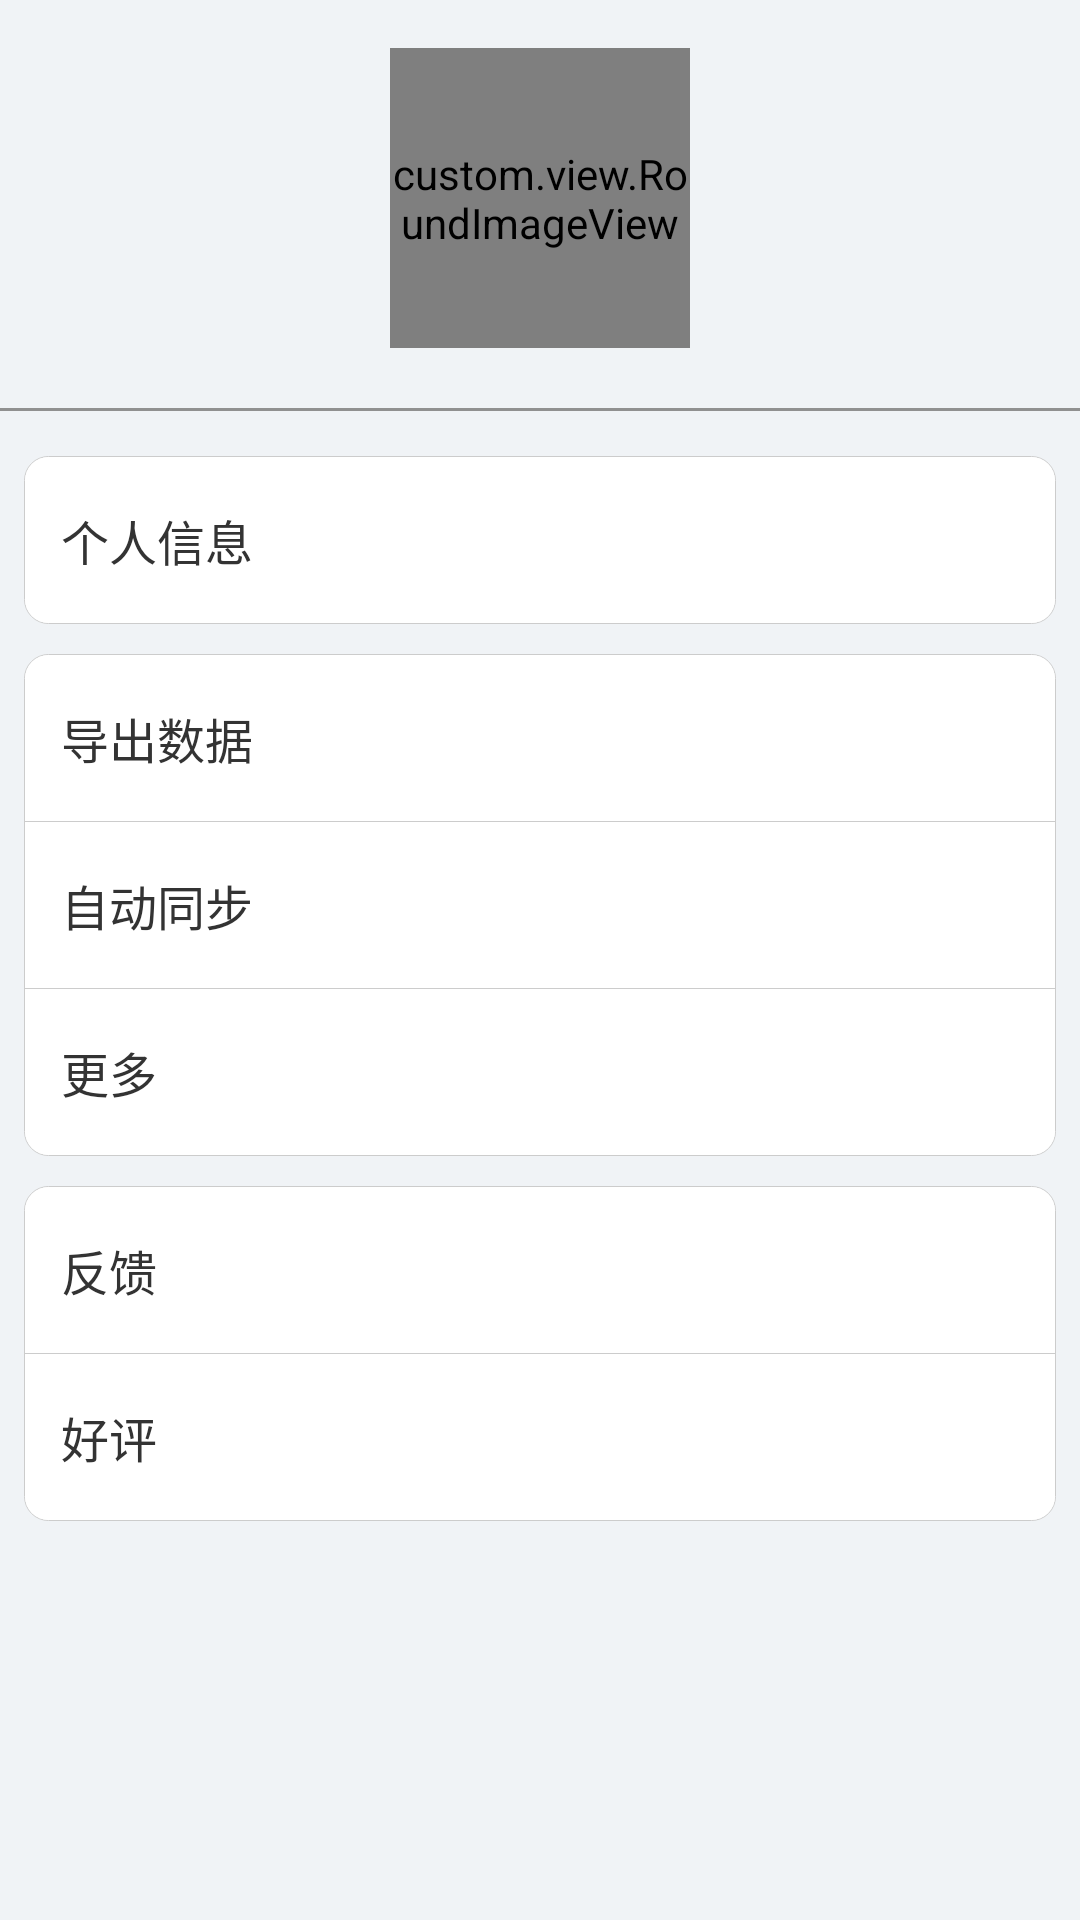

Reconstruct the res/layout file that produces this screen, plus the resources it refers to.
<!-- AndroidManifest.xml: application theme AppTheme -->
<!-- res/layout/content_setting.xml -->
<?xml version="1.0" encoding="utf-8"?>
<RelativeLayout xmlns:android="http://schemas.android.com/apk/res/android"
    xmlns:app="http://schemas.android.com/apk/res-auto"
    xmlns:tools="http://schemas.android.com/tools"
    android:layout_width="match_parent"
    android:layout_height="match_parent"
    android:paddingBottom="@dimen/activity_vertical_margin"
    android:paddingTop="@dimen/activity_vertical_margin"
    app:layout_behavior="@string/appbar_scrolling_view_behavior"
    android:background="@color/window_bg"
    tools:context="xyz.anmai.easybill.SettingActivity"
    tools:showIn="@layout/activity_setting">

     
        
     
         
         
    <custom.view.RoundImageView
        android:id="@+id/setting_activity_head_portrait"
        android:layout_centerHorizontal="true"
        android:layout_alignParentTop="true"
        android:layout_width="100dp"
        android:layout_height="100dp"
        android:src="@drawable/cate_gift"
        app:border_inside_color="#bc0978"
        app:border_outside_color="#ba3456"
        app:border_thickness="1dp" />

    <View
        android:id="@+id/straight_line_1"
        style="@style/straight_line"
        android:layout_marginTop="20dp"
        android:layout_below="@+id/setting_activity_head_portrait"/>

    <LinearLayout
        android:layout_below="@id/straight_line_1"
        android:layout_width="match_parent"
        android:layout_height="wrap_content"
        android:orientation="vertical">

        <ScrollView
            android:layout_width="match_parent"
            android:layout_height="wrap_content"
            android:focusable="true"
            android:focusableInTouchMode="true"
            android:scrollbarThumbVertical="@drawable/scrollbar_handle_vertical"
            android:visibility="visible">

            <LinearLayout
                android:layout_width="match_parent"
                android:layout_height="wrap_content"
                android:orientation="vertical">

                
                <LinearLayout style="@style/lebal_bg_layout">

                    <LinearLayout style="@style/lebal_bg_single_layout">

                        <TextView
                            android:layout_width="wrap_content"
                            android:layout_height="wrap_content"
                            android:layout_marginLeft="12.0dip"
                            android:layout_weight="1.0"
                            android:text="个人信息"
                            android:textColor="#ff333333"
                            android:id="@+id/tv_userInfo"
                            android:textSize="16.0dip" />

                        <ImageView
                            android:layout_width="wrap_content"
                            android:layout_height="wrap_content"
                            android:layout_marginRight="12.0dip"
                            android:src="@drawable/setting_arrow" />
                    </LinearLayout>
                </LinearLayout>


                
                <LinearLayout style="@style/lebal_bg_layout">
                    
                    <LinearLayout style="@style/lebal_bg_top_layout">

                        <TextView
                            android:layout_width="wrap_content"
                            android:layout_height="wrap_content"
                            android:layout_marginLeft="12.0dip"
                            android:layout_weight="1.0"
                            android:text="导出数据"
                            android:textColor="#ff333333"
                            android:textSize="16.0dip" />

                        <ImageView
                            android:layout_width="wrap_content"
                            android:layout_height="wrap_content"
                            android:layout_marginRight="12.0dip"
                            android:src="@drawable/setting_arrow" />
                    </LinearLayout>

                    <View
                        android:layout_width="match_parent"
                        android:layout_height="1.0px"
                        android:background="@drawable/lebal_shape_line" />

                    
                    <LinearLayout style="@style/lebal_bg_mid_layout">

                        <TextView
                            android:layout_width="wrap_content"
                            android:layout_height="wrap_content"
                            android:layout_marginLeft="12.0dip"
                            android:layout_weight="1.0"
                            android:text="自动同步"
                            android:textColor="#ff333333"
                            android:textSize="16.0dip" />

                        <ImageView
                            android:layout_width="wrap_content"
                            android:layout_height="wrap_content"
                            android:layout_marginRight="12.0dip"
                            android:src="@drawable/setting_arrow" />
                    </LinearLayout>

                    <View
                        android:layout_width="match_parent"
                        android:layout_height="1.0px"
                        android:background="@drawable/lebal_shape_line" />

                    
                    <LinearLayout style="@style/lebal_bg_bottom_layout">

                        <TextView
                            android:layout_width="wrap_content"
                            android:layout_height="wrap_content"
                            android:layout_marginLeft="12.0dip"
                            android:layout_weight="1.0"
                            android:text="更多"
                            android:textColor="#ff333333"
                            android:textSize="16.0dip" />

                        <ImageView
                            android:layout_width="wrap_content"
                            android:layout_height="wrap_content"
                            android:layout_marginRight="12.0dip"
                            android:src="@drawable/setting_arrow" />
                    </LinearLayout>
                </LinearLayout>


                
                <LinearLayout style="@style/lebal_bg_layout">
                    
                    <LinearLayout style="@style/lebal_bg_top_layout">

                        <TextView
                            android:layout_width="wrap_content"
                            android:layout_height="wrap_content"
                            android:layout_marginLeft="12.0dip"
                            android:layout_weight="1.0"
                            android:text="反馈"
                            android:textColor="#ff333333"
                            android:textSize="16.0dip" />

                        <ImageView
                            android:layout_width="wrap_content"
                            android:layout_height="wrap_content"
                            android:layout_marginRight="12.0dip"
                            android:src="@drawable/setting_arrow" />
                    </LinearLayout>

                    <View
                        android:layout_width="match_parent"
                        android:layout_height="1.0px"
                        android:background="@drawable/lebal_shape_line" />

                    
                    <LinearLayout style="@style/lebal_bg_bottom_layout">

                        <TextView
                            android:layout_width="wrap_content"
                            android:layout_height="wrap_content"
                            android:layout_marginLeft="12.0dip"
                            android:layout_weight="1.0"
                            android:text="好评"
                            android:textColor="#ff333333"
                            android:textSize="16.0dip" />

                        <ImageView
                            android:layout_width="wrap_content"
                            android:layout_height="wrap_content"
                            android:layout_marginRight="12.0dip"
                            android:src="@drawable/setting_arrow" />
                    </LinearLayout>

                </LinearLayout>
            </LinearLayout>
        </ScrollView>

    </LinearLayout>


</RelativeLayout>
<!-- res/layout/activity_setting.xml (included above) -->
<?xml version="1.0" encoding="utf-8"?>
<android.support.design.widget.CoordinatorLayout xmlns:android="http://schemas.android.com/apk/res/android"
    xmlns:app="http://schemas.android.com/apk/res-auto"
    xmlns:tools="http://schemas.android.com/tools"
    android:layout_width="match_parent"
    android:layout_height="match_parent"
    android:fitsSystemWindows="true"
    android:id="@+id/setting_layout"
    tools:context="xyz.anmai.easybill.SettingActivity">

    <android.support.design.widget.AppBarLayout
        android:layout_width="match_parent"
        android:layout_height="wrap_content"
        android:theme="@style/AppTheme.AppBarOverlay">

        <android.support.v7.widget.Toolbar
            android:id="@+id/toolbar"
            android:layout_width="match_parent"
            android:layout_height="wrap_content"
            android:background="?attr/colorPrimary"
            app:popupTheme="@style/AppTheme.PopupOverlay" />

    </android.support.design.widget.AppBarLayout>

    <include layout="@layout/content_setting" />

</android.support.design.widget.CoordinatorLayout>
<!-- resources referenced by this layout -->
<resources>
  <color name="window_bg">#fff0f3f6</color>
  <dimen name="activity_vertical_margin">16dp</dimen>
  <!-- drawable lebal_shape_line (drawable-hdpi) -->
  <?xml version="1.0" encoding="utf-8"?>
  <shape android:shape="rectangle"
    xmlns:android="http://schemas.android.com/apk/res/android">
      <solid android:color="@color/label_shape_line" />
  </shape>
  <style name="AppTheme.AppBarOverlay" parent="ThemeOverlay.AppCompat.Dark.ActionBar" />
  <style name="AppTheme.PopupOverlay" parent="ThemeOverlay.AppCompat.Light" />
  <style name="lebal_bg_bottom_layout" parent="@style/lebal_bg_base_layout">
          <item name="android:background">@drawable/lebal_bg_bottom_selector</item>
      </style>
  <style name="lebal_bg_mid_layout" parent="@style/lebal_bg_base_layout">
          <item name="android:background">@drawable/lebal_bg_mid_selector</item>
      </style>
  <style name="lebal_bg_single_layout" parent="@style/lebal_bg_base_layout">
          <item name="android:background">@drawable/lebal_bg_single_selector</item>
      </style>
  <style name="lebal_bg_top_layout" parent="@style/lebal_bg_base_layout">
          <item name="android:background">@drawable/lebal_bg_top_selector</item>
      </style>
  <style name="straight_line">
          <item name="android:layout_width">match_parent</item>
          <item name="android:layout_height">1dp</item>
          <item name="android:layout_marginTop">5dp</item>
          <item name="android:layout_marginBottom">5dp</item>
          <item name="android:background">#FF909090</item>
      </style>
  <style name="AppTheme" parent="Theme.AppCompat.Light.DarkActionBar">
          
          <item name="colorPrimary">@color/colorPrimary</item>
          <item name="colorPrimaryDark">@color/colorPrimaryDark</item>
          <item name="colorAccent">@color/colorAccent</item>
      </style>
  <color name="label_shape_line">#ffcccccc</color>
  <color name="colorPrimary">#3F51B5</color>
  <color name="colorPrimaryDark">#303F9F</color>
  <color name="colorAccent">#FF4081</color>
  <color name="white">#ffffffff</color>
  <!-- drawable lebal_bg_mid_unselected (drawable-hdpi) -->
  <?xml version="1.0" encoding="utf-8"?>
  <shape
      xmlns:android="http://schemas.android.com/apk/res/android"
      android:shape="rectangle">
      <solid android:color="@color/white" />
  </shape>
  <!-- drawable lebal_bg_mid_selected (drawable-hdpi) -->
  <?xml version="1.0" encoding="utf-8"?>
  <shape
      xmlns:android="http://schemas.android.com/apk/res/android"
      android:shape="rectangle">
      <solid android:color="@color/button_selected" />
  </shape>
  <!-- drawable lebal_bg_single_unselected (drawable-hdpi) -->
  <?xml version="1.0" encoding="utf-8"?>
  <shape
      xmlns:android="http://schemas.android.com/apk/res/android"
      android:shape="rectangle">
      <solid android:color="@color/white" />
      <corners android:radius="8.0dip" />
  </shape>
  <!-- drawable lebal_bg_single_selected (drawable-hdpi) -->
  <?xml version="1.0" encoding="utf-8"?>
  <shape
      xmlns:android="http://schemas.android.com/apk/res/android"
      android:shape="rectangle">
      <solid android:color="@color/button_selected" />
      <corners android:radius="8.0dip" />
  </shape>
  <!-- drawable lebal_bg_top_unselected (drawable-hdpi) -->
  <?xml version="1.0" encoding="utf-8"?>
  <shape
      xmlns:android="http://schemas.android.com/apk/res/android"
      android:shape="rectangle">
      <solid android:color="@color/white" />
      <corners
          android:bottomLeftRadius="1.0dip"
          android:bottomRightRadius="1.0dip"
          android:topLeftRadius="8.0dip"
          android:topRightRadius="8.0dip" />
  </shape>
  <color name="button_selected">#ff419de4</color>
</resources>
